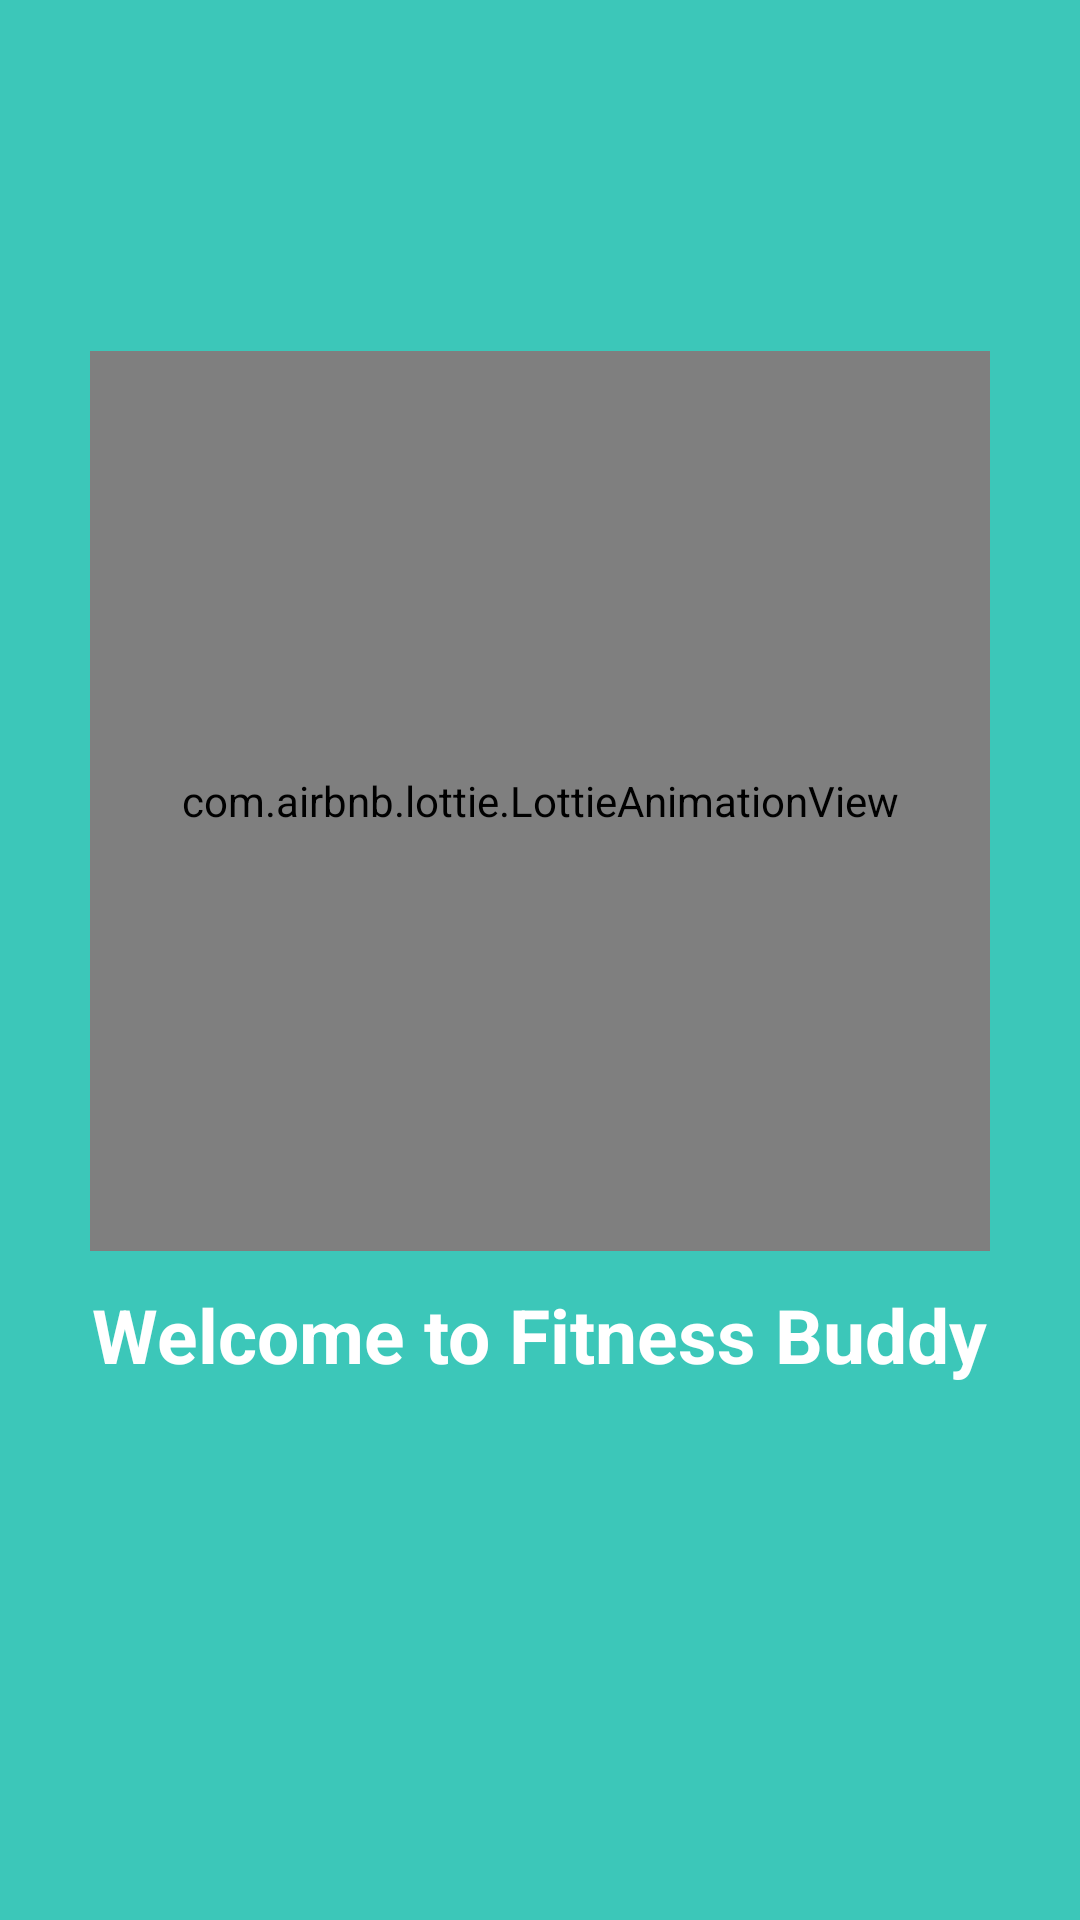

Android layout source for this screen:
<!-- AndroidManifest.xml: application theme Theme.FitnessBuddy -->
<!-- res/layout/activity_splash.xml -->
<?xml version="1.0" encoding="utf-8"?>
<LinearLayout
    xmlns:android="http://schemas.android.com/apk/res/android"
    xmlns:app="http://schemas.android.com/apk/res-auto"
    xmlns:tools="http://schemas.android.com/tools"
    android:id="@+id/main"
    android:layout_width="match_parent"
    android:layout_height="match_parent"
    android:orientation="vertical"
    android:gravity="center"
    android:background="#3CC7B9"
    tools:context=".splash">


    <com.airbnb.lottie.LottieAnimationView
        android:layout_width="300dp"
        android:layout_height="300dp"
        app:lottie_rawRes="@raw/fitness"
        app:lottie_autoPlay="true"
        app:lottie_loop="true"/>
    <TextView
        android:layout_width="wrap_content"
        android:layout_height="wrap_content"
        android:id="@+id/txtAppName"
        android:text="Welcome to Fitness Buddy"
        android:layout_marginBottom="50dp"
        android:textSize="25sp"
        android:padding="11dp"
        android:textStyle="bold"
        android:textColor="#ffff"/>

</LinearLayout>
<!-- resources referenced by this layout -->
<resources>
  <style name="Theme.FitnessBuddy" parent="Base.Theme.FitnessBuddy" />
  <style name="Base.Theme.FitnessBuddy" parent="Theme.AppCompat.Light.NoActionBar">
          
          
      </style>
</resources>
